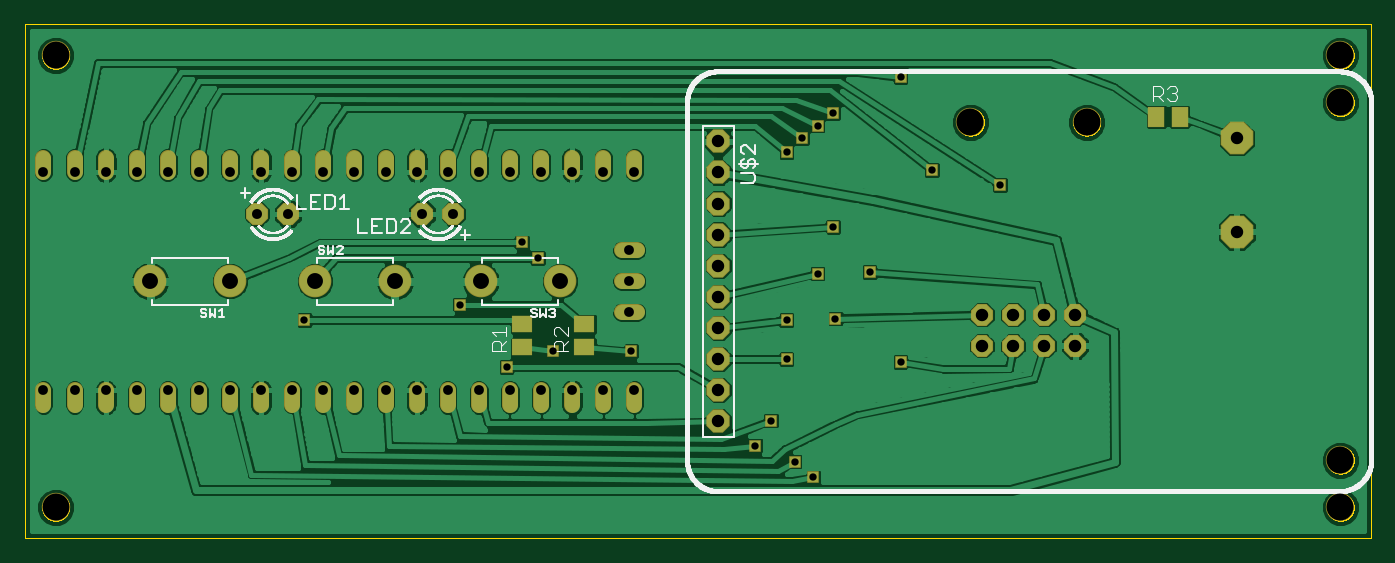
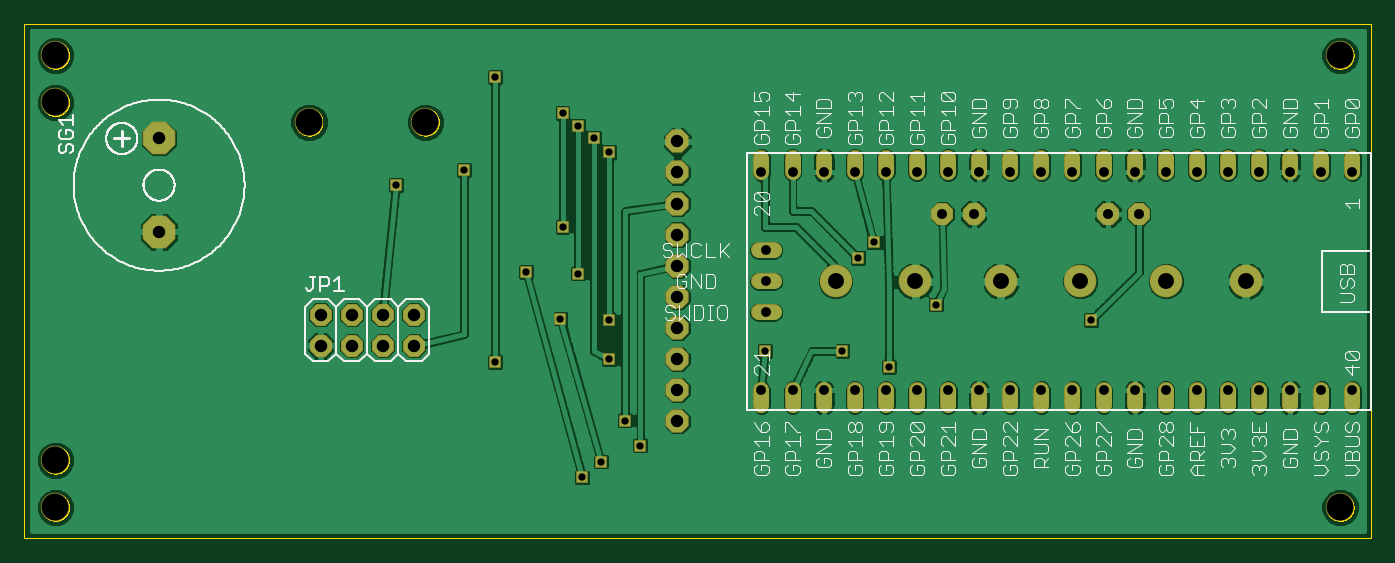
Circuit board: 9 layer files. Board 110.0 x 42.0 mm.
- outline: TPMS.boardoutline.ger (36848 bytes)
- bottom_copper: TPMS.bottomlayer.ger (102836 bytes)
- bottom_silk: TPMS.bottomsilkscreen.ger (49265 bytes)
- bottom_mask: TPMS.bottomsoldermask.ger (3572 bytes)
- drill: TPMS.drills.xln (1513 bytes)
- paste: TPMS.tcream.ger (303 bytes)
- top_copper: TPMS.toplayer.ger (101915 bytes)
- top_silk: TPMS.topsilkscreen.ger (162527 bytes)
- top_mask: TPMS.topsoldermask.ger (3770 bytes)

=== outline: TPMS.boardoutline.ger (36848 bytes, source omitted) ===
=== bottom_copper: TPMS.bottomlayer.ger (102836 bytes, source omitted) ===
=== bottom_silk: TPMS.bottomsilkscreen.ger (49265 bytes, source omitted) ===
=== bottom_mask: TPMS.bottomsoldermask.ger ===
G75*
%MOIN*%
%OFA0B0*%
%FSLAX25Y25*%
%IPPOS*%
%LPD*%
%AMOC8*
5,1,8,0,0,1.08239X$1,22.5*
%
%ADD10C,0.09161*%
%ADD11OC8,0.07100*%
%ADD12OC8,0.10500*%
%ADD13C,0.10500*%
%ADD14C,0.05224*%
%ADD15OC8,0.07500*%
%ADD16R,0.04043X0.04043*%
D10*
X0011800Y0011800D03*
X0305934Y0135658D03*
X0343335Y0135658D03*
X0424871Y0141977D03*
X0424871Y0157154D03*
X0424871Y0026977D03*
X0424871Y0011800D03*
X0011800Y0157154D03*
D11*
X0076524Y0106131D03*
X0086524Y0106131D03*
X0129674Y0106131D03*
X0139674Y0106131D03*
X0309635Y0073729D03*
X0319635Y0073729D03*
X0329635Y0073729D03*
X0339635Y0073729D03*
X0339635Y0063729D03*
X0329635Y0063729D03*
X0319635Y0063729D03*
X0309635Y0063729D03*
D12*
X0391564Y0100402D03*
X0391564Y0130402D03*
D13*
X0174044Y0084477D03*
X0148454Y0084477D03*
X0120894Y0084477D03*
X0095304Y0084477D03*
X0067745Y0084477D03*
X0042154Y0084477D03*
D14*
X0037863Y0049477D02*
X0037863Y0044753D01*
X0047863Y0044753D02*
X0047863Y0049477D01*
X0057863Y0049477D02*
X0057863Y0044753D01*
X0067863Y0044753D02*
X0067863Y0049477D01*
X0077863Y0049477D02*
X0077863Y0044753D01*
X0087863Y0044753D02*
X0087863Y0049477D01*
X0097863Y0049477D02*
X0097863Y0044753D01*
X0107863Y0044753D02*
X0107863Y0049477D01*
X0117863Y0049477D02*
X0117863Y0044753D01*
X0127863Y0044753D02*
X0127863Y0049477D01*
X0137863Y0049477D02*
X0137863Y0044753D01*
X0147863Y0044753D02*
X0147863Y0049477D01*
X0157863Y0049477D02*
X0157863Y0044753D01*
X0167863Y0044753D02*
X0167863Y0049477D01*
X0177863Y0049477D02*
X0177863Y0044753D01*
X0187863Y0044753D02*
X0187863Y0049477D01*
X0197863Y0049477D02*
X0197863Y0044753D01*
X0198650Y0074477D02*
X0193926Y0074477D01*
X0193926Y0084477D02*
X0198650Y0084477D01*
X0198650Y0094477D02*
X0193926Y0094477D01*
X0197863Y0119477D02*
X0197863Y0124202D01*
X0187863Y0124202D02*
X0187863Y0119477D01*
X0177863Y0119477D02*
X0177863Y0124202D01*
X0167863Y0124202D02*
X0167863Y0119477D01*
X0157863Y0119477D02*
X0157863Y0124202D01*
X0147863Y0124202D02*
X0147863Y0119477D01*
X0137863Y0119477D02*
X0137863Y0124202D01*
X0127863Y0124202D02*
X0127863Y0119477D01*
X0117863Y0119477D02*
X0117863Y0124202D01*
X0107863Y0124202D02*
X0107863Y0119477D01*
X0097863Y0119477D02*
X0097863Y0124202D01*
X0087863Y0124202D02*
X0087863Y0119477D01*
X0077863Y0119477D02*
X0077863Y0124202D01*
X0067863Y0124202D02*
X0067863Y0119477D01*
X0057863Y0119477D02*
X0057863Y0124202D01*
X0047863Y0124202D02*
X0047863Y0119477D01*
X0037863Y0119477D02*
X0037863Y0124202D01*
X0027863Y0124202D02*
X0027863Y0119477D01*
X0017863Y0119477D02*
X0017863Y0124202D01*
X0007863Y0124202D02*
X0007863Y0119477D01*
X0007863Y0049477D02*
X0007863Y0044753D01*
X0017863Y0044753D02*
X0017863Y0049477D01*
X0027863Y0049477D02*
X0027863Y0044753D01*
D15*
X0224871Y0049477D03*
X0224871Y0039477D03*
X0224871Y0059477D03*
X0224871Y0069477D03*
X0224871Y0079477D03*
X0224871Y0089477D03*
X0224871Y0099477D03*
X0224871Y0109477D03*
X0224871Y0119477D03*
X0224871Y0129477D03*
D16*
X0246800Y0125993D03*
X0251800Y0130540D03*
X0256800Y0134556D03*
X0261800Y0138572D03*
X0283493Y0150206D03*
X0293493Y0120363D03*
X0315461Y0115520D03*
X0261800Y0101977D03*
X0256800Y0086977D03*
X0273493Y0087410D03*
X0262509Y0072489D03*
X0246800Y0071977D03*
X0246800Y0059477D03*
X0283493Y0058473D03*
X0241800Y0039694D03*
X0236800Y0031662D03*
X0249398Y0026505D03*
X0255461Y0021426D03*
X0156800Y0056977D03*
X0171800Y0061977D03*
X0196800Y0061977D03*
X0141800Y0076977D03*
X0166800Y0091977D03*
X0161800Y0096977D03*
X0091800Y0071977D03*
M02*

=== drill: TPMS.drills.xln ===
%
M48
M72
T01C0.0236
T02C0.0315
T03C0.0320
T04C0.0400
T05C0.0512
T06C0.0866
%
T01
X15680Y5698
X17180Y6198
X19680Y6198
X24680Y5948
X24680Y7198
X26251Y7249
X28349Y5847
X24180Y3969
X23680Y3166
X24940Y2650
X25546Y2143
X14180Y7698
X16680Y9198
X16180Y9698
X9180Y7198
X24680Y12599
X25180Y13054
X25680Y13456
X26180Y13857
X28349Y15021
X29349Y12036
X31546Y11552
X26180Y10198
X25680Y8698
X27349Y8741
T02
X19629Y8448
X19629Y9448
X19629Y7448
X19786Y4948
X18786Y4948
X17786Y4948
X16786Y4948
X15786Y4948
X14786Y4948
X13786Y4948
X12786Y4948
X11786Y4948
X10786Y4948
X9786Y4948
X8786Y4948
X7786Y4948
X6786Y4948
X5786Y4948
X4786Y4948
X3786Y4948
X2786Y4948
X1786Y4948
X786Y4948
X786Y11948
X1786Y11948
X2786Y11948
X3786Y11948
X4786Y11948
X5786Y11948
X6786Y11948
X7786Y11948
X8786Y11948
X9786Y11948
X10786Y11948
X11786Y11948
X12786Y11948
X13786Y11948
X14786Y11948
X15786Y11948
X16786Y11948
X17786Y11948
X18786Y11948
X19786Y11948
T03
X13967Y10613
X12967Y10613
X8652Y10613
X7652Y10613
T04
X22487Y10948
X22487Y11948
X22487Y12948
X22487Y9948
X22487Y8948
X22487Y7948
X22487Y6948
X22487Y5948
X22487Y4948
X22487Y3948
X30963Y6373
X31963Y6373
X32963Y6373
X33963Y6373
X33963Y7373
X32963Y7373
X31963Y7373
X30963Y7373
X39156Y10040
X39156Y13040
T05
X17404Y8448
X14845Y8448
X12089Y8448
X9530Y8448
X6774Y8448
X4215Y8448
T06
X1180Y1180
X30593Y13566
X34334Y13566
X42487Y14198
X42487Y15715
X42487Y2698
X42487Y1180
X1180Y15715
M30

=== paste: TPMS.tcream.ger ===
G75*
%MOIN*%
%OFA0B0*%
%FSLAX25Y25*%
%IPPOS*%
%LPD*%
%AMOC8*
5,1,8,0,0,1.08239X$1,22.5*
%
%ADD10R,0.06299X0.05118*%
%ADD11R,0.05118X0.06299*%
D10*
X0161800Y0063237D03*
X0161800Y0070717D03*
X0181800Y0070717D03*
X0181800Y0063237D03*
D11*
X0365737Y0137410D03*
X0373217Y0137410D03*
M02*

=== top_copper: TPMS.toplayer.ger (101915 bytes, source omitted) ===
=== top_silk: TPMS.topsilkscreen.ger (162527 bytes, source omitted) ===
=== top_mask: TPMS.topsoldermask.ger ===
G75*
%MOIN*%
%OFA0B0*%
%FSLAX25Y25*%
%IPPOS*%
%LPD*%
%AMOC8*
5,1,8,0,0,1.08239X$1,22.5*
%
%ADD10C,0.09161*%
%ADD11OC8,0.07100*%
%ADD12R,0.06799X0.05618*%
%ADD13R,0.05618X0.06799*%
%ADD14OC8,0.10500*%
%ADD15C,0.10500*%
%ADD16C,0.05224*%
%ADD17OC8,0.07500*%
%ADD18R,0.04043X0.04043*%
D10*
X0011800Y0011800D03*
X0305934Y0135658D03*
X0343335Y0135658D03*
X0424871Y0141977D03*
X0424871Y0157154D03*
X0424871Y0026977D03*
X0424871Y0011800D03*
X0011800Y0157154D03*
D11*
X0076524Y0106131D03*
X0086524Y0106131D03*
X0129674Y0106131D03*
X0139674Y0106131D03*
X0309635Y0073729D03*
X0319635Y0073729D03*
X0329635Y0073729D03*
X0339635Y0073729D03*
X0339635Y0063729D03*
X0329635Y0063729D03*
X0319635Y0063729D03*
X0309635Y0063729D03*
D12*
X0181800Y0063237D03*
X0181800Y0070717D03*
X0161800Y0070717D03*
X0161800Y0063237D03*
D13*
X0365737Y0137410D03*
X0373217Y0137410D03*
D14*
X0391564Y0130402D03*
X0391564Y0100402D03*
D15*
X0174044Y0084477D03*
X0148454Y0084477D03*
X0120894Y0084477D03*
X0095304Y0084477D03*
X0067745Y0084477D03*
X0042154Y0084477D03*
D16*
X0037863Y0049477D02*
X0037863Y0044753D01*
X0047863Y0044753D02*
X0047863Y0049477D01*
X0057863Y0049477D02*
X0057863Y0044753D01*
X0067863Y0044753D02*
X0067863Y0049477D01*
X0077863Y0049477D02*
X0077863Y0044753D01*
X0087863Y0044753D02*
X0087863Y0049477D01*
X0097863Y0049477D02*
X0097863Y0044753D01*
X0107863Y0044753D02*
X0107863Y0049477D01*
X0117863Y0049477D02*
X0117863Y0044753D01*
X0127863Y0044753D02*
X0127863Y0049477D01*
X0137863Y0049477D02*
X0137863Y0044753D01*
X0147863Y0044753D02*
X0147863Y0049477D01*
X0157863Y0049477D02*
X0157863Y0044753D01*
X0167863Y0044753D02*
X0167863Y0049477D01*
X0177863Y0049477D02*
X0177863Y0044753D01*
X0187863Y0044753D02*
X0187863Y0049477D01*
X0197863Y0049477D02*
X0197863Y0044753D01*
X0198650Y0074477D02*
X0193926Y0074477D01*
X0193926Y0084477D02*
X0198650Y0084477D01*
X0198650Y0094477D02*
X0193926Y0094477D01*
X0197863Y0119477D02*
X0197863Y0124202D01*
X0187863Y0124202D02*
X0187863Y0119477D01*
X0177863Y0119477D02*
X0177863Y0124202D01*
X0167863Y0124202D02*
X0167863Y0119477D01*
X0157863Y0119477D02*
X0157863Y0124202D01*
X0147863Y0124202D02*
X0147863Y0119477D01*
X0137863Y0119477D02*
X0137863Y0124202D01*
X0127863Y0124202D02*
X0127863Y0119477D01*
X0117863Y0119477D02*
X0117863Y0124202D01*
X0107863Y0124202D02*
X0107863Y0119477D01*
X0097863Y0119477D02*
X0097863Y0124202D01*
X0087863Y0124202D02*
X0087863Y0119477D01*
X0077863Y0119477D02*
X0077863Y0124202D01*
X0067863Y0124202D02*
X0067863Y0119477D01*
X0057863Y0119477D02*
X0057863Y0124202D01*
X0047863Y0124202D02*
X0047863Y0119477D01*
X0037863Y0119477D02*
X0037863Y0124202D01*
X0027863Y0124202D02*
X0027863Y0119477D01*
X0017863Y0119477D02*
X0017863Y0124202D01*
X0007863Y0124202D02*
X0007863Y0119477D01*
X0007863Y0049477D02*
X0007863Y0044753D01*
X0017863Y0044753D02*
X0017863Y0049477D01*
X0027863Y0049477D02*
X0027863Y0044753D01*
D17*
X0224871Y0049477D03*
X0224871Y0039477D03*
X0224871Y0059477D03*
X0224871Y0069477D03*
X0224871Y0079477D03*
X0224871Y0089477D03*
X0224871Y0099477D03*
X0224871Y0109477D03*
X0224871Y0119477D03*
X0224871Y0129477D03*
D18*
X0246800Y0125993D03*
X0251800Y0130540D03*
X0256800Y0134556D03*
X0261800Y0138572D03*
X0283493Y0150206D03*
X0293493Y0120363D03*
X0315461Y0115520D03*
X0261800Y0101977D03*
X0256800Y0086977D03*
X0273493Y0087410D03*
X0262509Y0072489D03*
X0246800Y0071977D03*
X0246800Y0059477D03*
X0283493Y0058473D03*
X0241800Y0039694D03*
X0236800Y0031662D03*
X0249398Y0026505D03*
X0255461Y0021426D03*
X0156800Y0056977D03*
X0171800Y0061977D03*
X0196800Y0061977D03*
X0141800Y0076977D03*
X0166800Y0091977D03*
X0161800Y0096977D03*
X0091800Y0071977D03*
M02*

